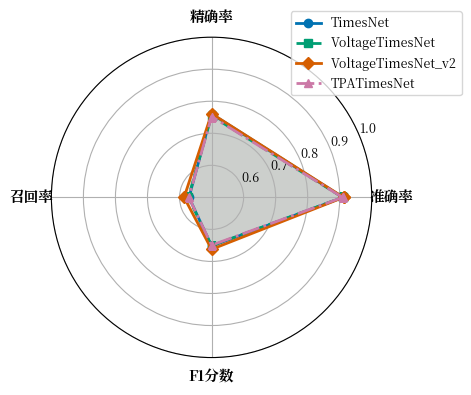

This chart was generated by the following Python code: (Note: this script raises an exception after producing the figure.)
#!/usr/bin/env python3
"""
图4-5: TimesNet系列模型演进对比雷达图
Fig 4-5: TimesNet Series Model Comparison Radar Chart

输出文件: ../chapter4_experiments/fig_4_5_radar_comparison.png
"""

import matplotlib.pyplot as plt
import matplotlib
import numpy as np
import os

# ============================================================
# 论文格式配置：中文宋体 + 英文 Times New Roman，五号字 (10.5pt)
# ============================================================
plt.rcParams['font.family'] = ['Noto Serif CJK JP', 'Times New Roman']
plt.rcParams['font.size'] = 10.5
plt.rcParams['axes.unicode_minus'] = False
plt.rcParams['axes.linewidth'] = 0.8
plt.rcParams['xtick.major.width'] = 0.8
plt.rcParams['ytick.major.width'] = 0.8
plt.rcParams['mathtext.fontset'] = 'stix'
plt.rcParams['figure.facecolor'] = 'white'
plt.rcParams['axes.facecolor'] = 'white'
plt.rcParams['savefig.facecolor'] = 'white'

# 色盲友好配色
COLORS = {
    'TimesNet': '#0072B2',
    'VoltageTimesNet': '#009E73',
    'VoltageTimesNet_v2': '#D55E00',
    'TPATimesNet': '#CC79A7',
}

# 实验数据
RESULTS = {
    'TimesNet': {'准确率': 0.9102, '精确率': 0.7606, '召回率': 0.5705, 'F1分数': 0.6520},
    'VoltageTimesNet': {'准确率': 0.9094, '精确率': 0.7541, '召回率': 0.5726, 'F1分数': 0.6509},
    'VoltageTimesNet_v2': {'准确率': 0.9119, '精确率': 0.7614, '召回率': 0.5858, 'F1分数': 0.6622},
    'TPATimesNet': {'准确率': 0.9090, '精确率': 0.7524, '召回率': 0.5710, 'F1分数': 0.6493},
}


def main():
    """主函数"""
    fig, ax = plt.subplots(figsize=(5, 5), subplot_kw=dict(projection='polar'))

    metrics = ['准确率', '精确率', '召回率', 'F1分数']
    num_vars = len(metrics)

    angles = np.linspace(0, 2 * np.pi, num_vars, endpoint=False).tolist()
    angles += angles[:1]

    ax.set_ylim(0.5, 1.0)
    ax.set_yticks([0.6, 0.7, 0.8, 0.9, 1.0])
    ax.set_yticklabels(['0.6', '0.7', '0.8', '0.9', '1.0'], fontsize=9)

    ax.set_xticks(angles[:-1])
    ax.set_xticklabels(metrics, fontsize=10.5, fontweight='bold')

    models = ['TimesNet', 'VoltageTimesNet', 'VoltageTimesNet_v2', 'TPATimesNet']
    linestyles = ['-', '--', '-', '-.']
    markers = ['o', 's', 'D', '^']

    for i, model in enumerate(models):
        values = [RESULTS[model][m] for m in metrics]
        values += values[:1]

        ax.plot(angles, values, 'o-', linewidth=2,
                label=model, color=COLORS[model],
                linestyle=linestyles[i], marker=markers[i],
                markersize=6)
        ax.fill(angles, values, alpha=0.1, color=COLORS[model])

    ax.legend(loc='upper right', bbox_to_anchor=(1.3, 1.1), fontsize=9, frameon=True)

    plt.tight_layout()

    # 保存到 chapter4_experiments 目录
    output_dir = '../chapter4_experiments'
    os.makedirs(output_dir, exist_ok=True)
    plt.savefig(f'{output_dir}/fig_4_5_radar_comparison.png', dpi=300, bbox_inches='tight', facecolor='white')
    print(f"已生成: {output_dir}/fig_4_5_radar_comparison.png")
    plt.close()


if __name__ == '__main__':
    main()
